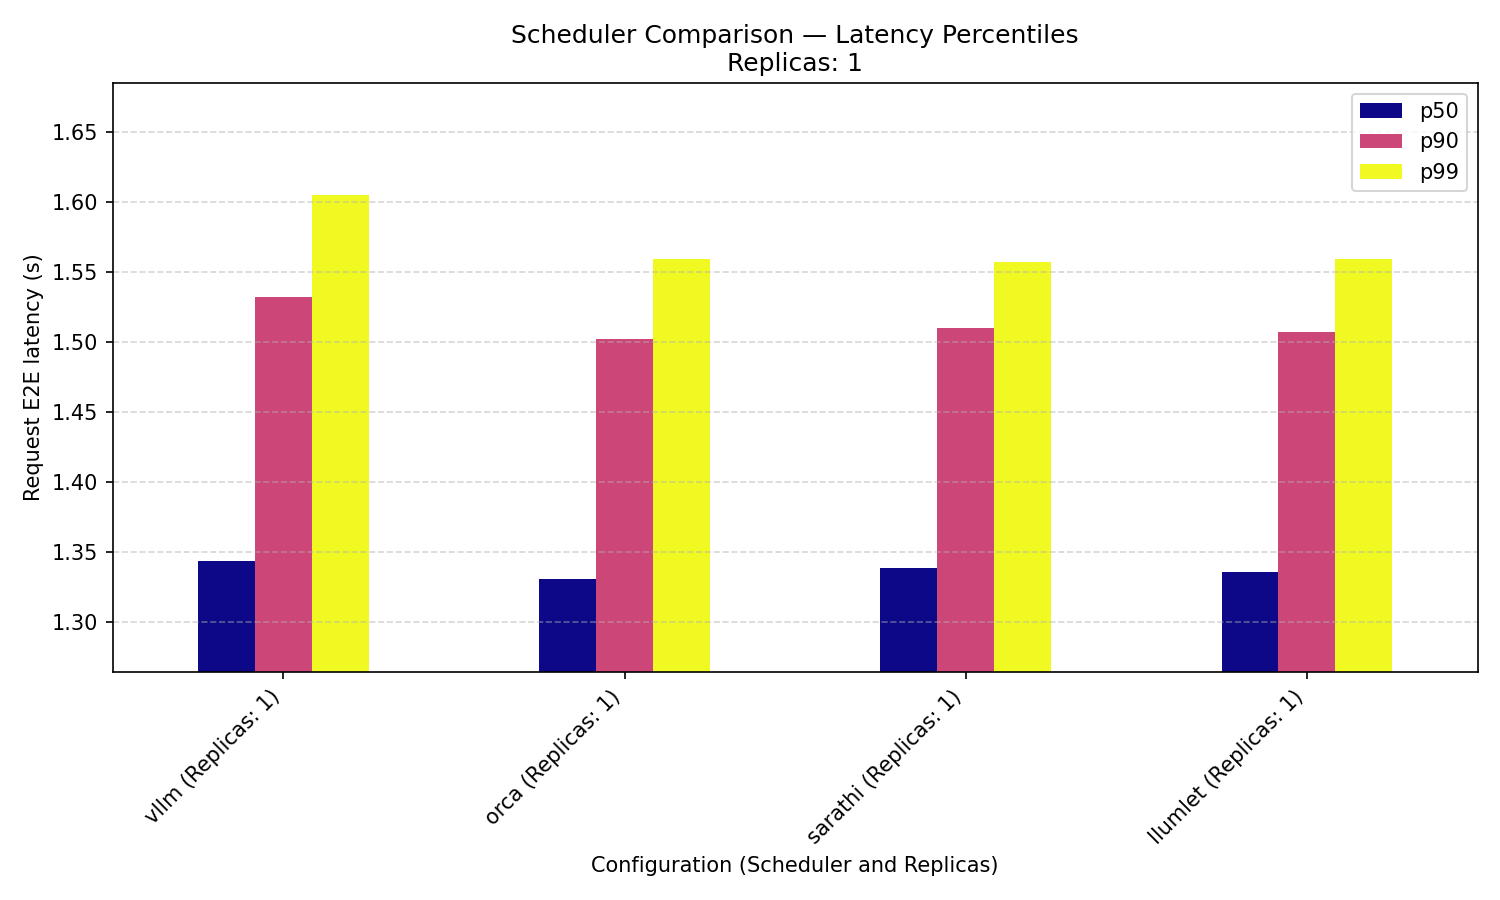

The table this chart was drawn from, first rows:
, p50, p90, p99, mean
vllm@1r, 1.344, 1.532, 1.605, 1.375
orca@1r, 1.331, 1.502, 1.56, 1.362
sarathi@1r, 1.338, 1.51, 1.557, 1.367
llumlet@1r, 1.335, 1.507, 1.56, 1.365
